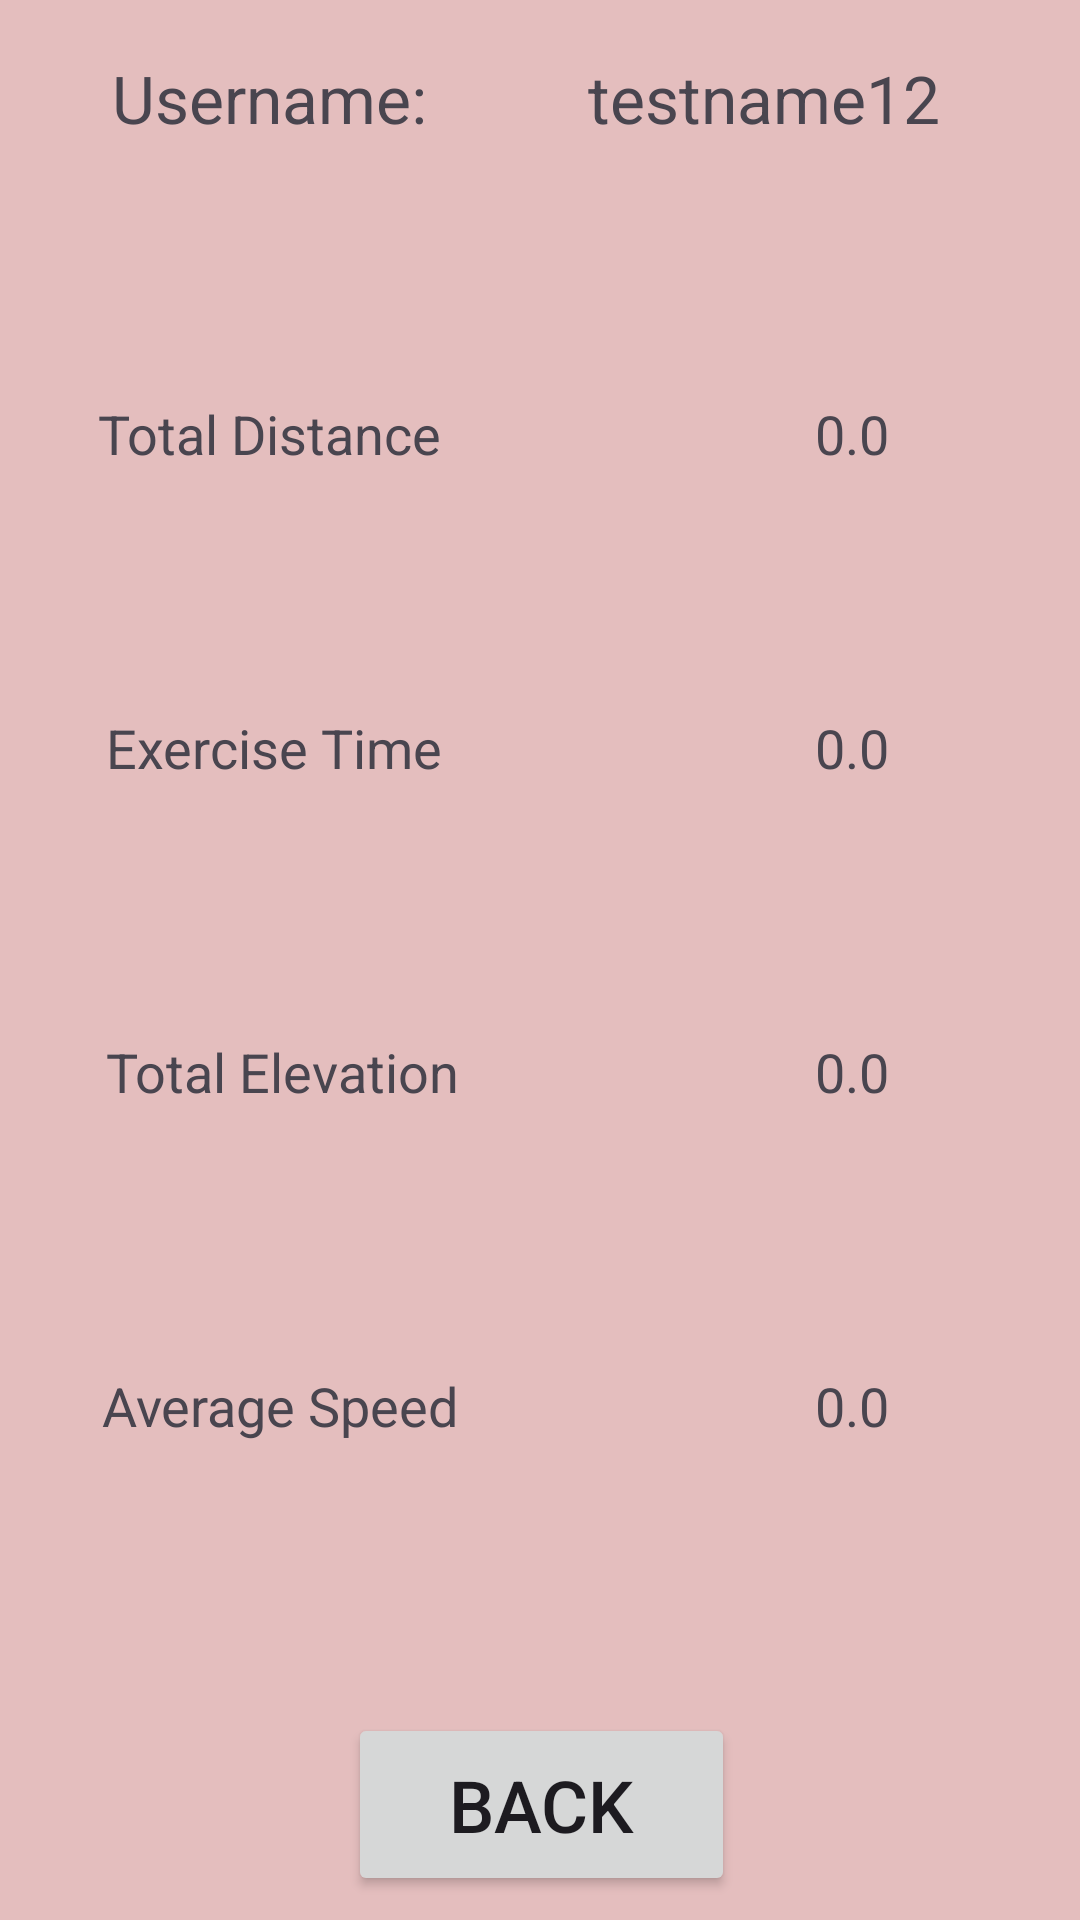

Android layout source for this screen:
<!-- AndroidManifest.xml: application theme Theme.DistributedSystems2023 -->
<!-- res/layout/activity_user_stats.xml -->
<?xml version="1.0" encoding="utf-8"?>
<androidx.constraintlayout.widget.ConstraintLayout xmlns:android="http://schemas.android.com/apk/res/android"
    xmlns:app="http://schemas.android.com/apk/res-auto"
    xmlns:tools="http://schemas.android.com/tools"
    android:layout_width="match_parent"
    android:layout_height="match_parent"
    android:background="#E4BEBE">

    <androidx.constraintlayout.widget.ConstraintLayout
        android:layout_width="328dp"
        android:layout_height="655dp"
        android:background="@drawable/rounded_outline"
        android:backgroundTint="#8FEBF4F8"
        app:layout_constraintBottom_toBottomOf="parent"
        app:layout_constraintEnd_toEndOf="parent"
        app:layout_constraintStart_toStartOf="parent"
        app:layout_constraintTop_toTopOf="parent">

        <TextView
            android:id="@+id/DistLabel"
            android:layout_width="wrap_content"
            android:layout_height="wrap_content"
            android:text="@string/Total_Distance"
            android:textSize="18sp"
            app:layout_constraintBottom_toBottomOf="parent"
            app:layout_constraintEnd_toEndOf="parent"
            app:layout_constraintHorizontal_bias="0.078"
            app:layout_constraintStart_toStartOf="parent"
            app:layout_constraintTop_toTopOf="parent"
            app:layout_constraintVertical_bias="0.221" />

        <TextView
            android:id="@+id/ElevationLabel"
            android:layout_width="wrap_content"
            android:layout_height="wrap_content"
            android:text="@string/Total_Elevation"
            android:textSize="18sp"
            app:layout_constraintBottom_toTopOf="@+id/SpeedLabel"
            app:layout_constraintEnd_toEndOf="@+id/TimeLabel"
            app:layout_constraintHorizontal_bias="0.0"
            app:layout_constraintStart_toStartOf="@+id/TimeLabel"
            app:layout_constraintTop_toBottomOf="@+id/TimeLabel"
            app:layout_constraintVertical_bias="0.49" />

        <TextView
            android:id="@+id/SpeedLabel"
            android:layout_width="wrap_content"
            android:layout_height="wrap_content"
            android:text="@string/Average_Speed"
            android:textSize="18sp"
            app:layout_constraintBottom_toBottomOf="parent"
            app:layout_constraintEnd_toEndOf="@+id/ElevationLabel"
            app:layout_constraintHorizontal_bias="1.0"
            app:layout_constraintStart_toStartOf="@+id/ElevationLabel"
            app:layout_constraintTop_toBottomOf="@+id/DistLabel"
            app:layout_constraintVertical_bias="0.642" />

        <TextView
            android:id="@+id/TimeLabel"
            android:layout_width="wrap_content"
            android:layout_height="wrap_content"
            android:text="@string/Exercise_Time"
            android:textSize="18sp"
            app:layout_constraintBottom_toTopOf="@+id/SpeedLabel"
            app:layout_constraintEnd_toEndOf="@+id/DistLabel"
            app:layout_constraintHorizontal_bias="1.0"
            app:layout_constraintStart_toStartOf="@+id/DistLabel"
            app:layout_constraintTop_toBottomOf="@+id/DistLabel"
            app:layout_constraintVertical_bias="0.292" />

        <TextView
            android:id="@+id/DistValue"
            android:layout_width="wrap_content"
            android:layout_height="wrap_content"
            android:text="@string/placeholder"
            android:textSize="18sp"
            app:layout_constraintBottom_toBottomOf="@+id/DistLabel"
            app:layout_constraintEnd_toEndOf="parent"
            app:layout_constraintHorizontal_bias="0.722"
            app:layout_constraintStart_toEndOf="@+id/DistLabel"
            app:layout_constraintTop_toTopOf="@+id/DistLabel"
            app:layout_constraintVertical_bias="1.0" />

        <TextView
            android:id="@+id/TimeValue"
            android:layout_width="wrap_content"
            android:layout_height="wrap_content"
            android:text="@string/placeholder"
            android:textSize="18sp"
            app:layout_constraintBottom_toBottomOf="@+id/TimeLabel"
            app:layout_constraintEnd_toEndOf="@+id/DistValue"
            app:layout_constraintStart_toStartOf="@+id/DistValue"
            app:layout_constraintTop_toTopOf="@+id/TimeLabel" />

        <TextView
            android:id="@+id/ElevationValue"
            android:layout_width="wrap_content"
            android:layout_height="wrap_content"
            android:text="@string/placeholder"
            android:textSize="18sp"
            app:layout_constraintBottom_toBottomOf="@+id/ElevationLabel"
            app:layout_constraintEnd_toEndOf="@+id/TimeValue"
            app:layout_constraintStart_toStartOf="@+id/TimeValue"
            app:layout_constraintTop_toTopOf="@+id/ElevationLabel" />

        <TextView
            android:id="@+id/SpeedValue"
            android:layout_width="wrap_content"
            android:layout_height="wrap_content"
            android:text="@string/placeholder"
            android:textSize="18sp"
            app:layout_constraintBottom_toBottomOf="@+id/SpeedLabel"
            app:layout_constraintEnd_toEndOf="@+id/ElevationValue"
            app:layout_constraintStart_toStartOf="@+id/ElevationValue"
            app:layout_constraintTop_toTopOf="@+id/SpeedLabel" />

        <Button
            android:id="@+id/BackButton"
            android:layout_width="129dp"
            android:layout_height="61dp"
            android:text="@string/Button_Back"
            android:textSize="24sp"
            app:layout_constraintBottom_toBottomOf="parent"
            app:layout_constraintEnd_toEndOf="parent"
            app:layout_constraintHorizontal_bias="0.502"
            app:layout_constraintStart_toStartOf="parent"
            app:layout_constraintTop_toTopOf="parent"
            app:layout_constraintVertical_bias="0.973" />

        <TextView
            android:id="@+id/Title2"
            android:layout_width="wrap_content"
            android:layout_height="wrap_content"
            android:text="@string/Username"
            android:textSize="22sp"
            app:layout_constraintBottom_toBottomOf="parent"
            app:layout_constraintEnd_toEndOf="parent"
            app:layout_constraintHorizontal_bias="0.096"
            app:layout_constraintStart_toStartOf="parent"
            app:layout_constraintTop_toTopOf="parent"
            app:layout_constraintVertical_bias="0.04" />

        <TextView
            android:id="@+id/UserName"
            android:layout_width="148dp"
            android:layout_height="30dp"
            android:text="@string/placeholder_name"
            android:textSize="22sp"
            app:layout_constraintBottom_toBottomOf="@+id/Title2"
            app:layout_constraintEnd_toEndOf="parent"
            app:layout_constraintHorizontal_bias="1.0"
            app:layout_constraintStart_toEndOf="@+id/Title2"
            app:layout_constraintTop_toTopOf="@+id/Title2"
            app:layout_constraintVertical_bias="0.0" />
    </androidx.constraintlayout.widget.ConstraintLayout>
</androidx.constraintlayout.widget.ConstraintLayout>
<!-- resources referenced by this layout -->
<resources>
  <string name="Average_Speed"> Average Speed </string>
  <string name="Button_Back"> BACK </string>
  <string name="Exercise_Time"> Exercise Time </string>
  <string name="Total_Distance"> Total Distance </string>
  <string name="Total_Elevation"> Total Elevation </string>
  <string name="Username"> Username: </string>
  <string name="placeholder"> 0.0 </string>
  <string name="placeholder_name"> testname12 </string>
  <style name="Theme.DistributedSystems2023" parent="Base.Theme.DistributedSystems2023" />
  <style name="Base.Theme.DistributedSystems2023" parent="Theme.Material3.DayNight.NoActionBar">
          
          
      </style>
</resources>
